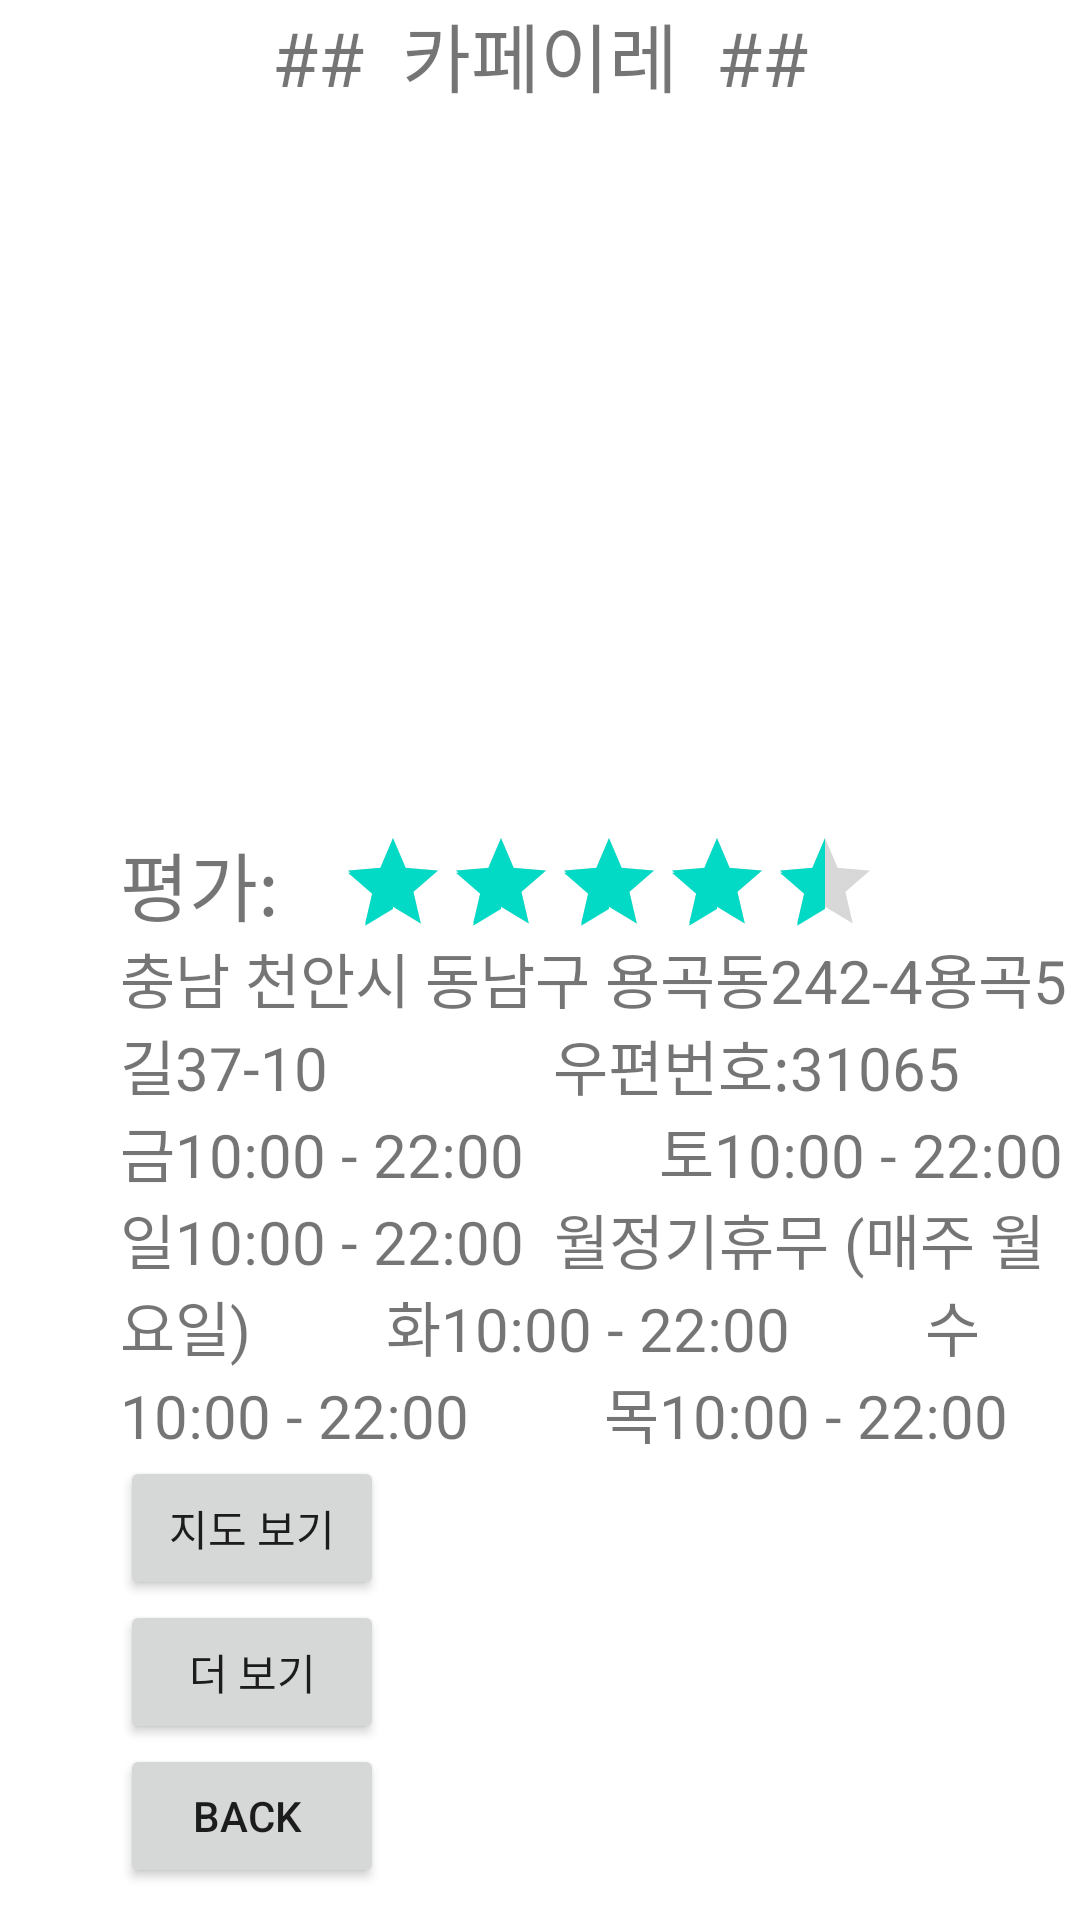

Produce the Android XML layout that renders to this screen, including the resource entries it uses.
<!-- AndroidManifest.xml: application theme Theme.100_20_ -->
<!-- res/layout/c10.xml -->
<?xml version="1.0" encoding="utf-8"?>
<TableLayout xmlns:android="http://schemas.android.com/apk/res/android"
    android:layout_width="match_parent"
    android:layout_height="match_parent"
    android:stretchColumns="0">

    <TableRow>
        <TextView
            android:id="@+id/tvTop"
            android:text="##  카페이레  ##"
            android:textSize="25sp"
            android:layout_span="2"
            android:layout_gravity="center"
            />
    </TableRow>
    <TableRow>
        <ImageView
            android:scaleType="fitCenter"
            android:layout_width="120dp"
            android:layout_height="240dp"
            android:src="@drawable/cafe10"
            android:layout_span="2"
            />
    </TableRow>
    <LinearLayout
        android:layout_width="wrap_content"
        android:layout_height="wrap_content"
        android:orientation="horizontal"
        >
        <TextView
            android:layout_width="wrap_content"
            android:layout_height="match_parent"
            android:text="평가:"
            android:paddingLeft="40dp"
            android:textSize="25dp"/>

        <RatingBar
            android:layout_width="200dp"
            android:layout_height="35dp"
            android:paddingLeft="20dp"
            style="?android:attr/ratingBarStyleIndicator"
            android:rating="4.6"
            />
    </LinearLayout>
    <TextView
        android:layout_width="wrap_content"
        android:layout_height="wrap_content"
        android:text="충남 천안시 동남구 용곡동242-4용곡5길37-10


            우편번호:31065"
        android:textSize="20dp"
        android:paddingLeft="40dp"
        />
    <TextView
        android:layout_width="wrap_content"
        android:layout_height="wrap_content"
        android:text="금10:00 - 22:00
        토10:00 - 22:00
        일10:00 - 22:00  월정기휴무 (매주 월요일)
        화10:00 - 22:00
        수10:00 - 22:00
        목10:00 - 22:00"
        android:textSize="20dp"
        android:paddingLeft="40dp"
        />
    <LinearLayout
        android:layout_width="wrap_content"
        android:layout_height="wrap_content"
        android:orientation="vertical"
        android:paddingLeft="40dp">
        <Button
            android:id="@+id/btnC10"
            android:layout_width="wrap_content"
            android:layout_height="wrap_content"
            android:text="지도 보기"
            android:onClick="onClick"
            />
        <Button
            android:id="@+id/btnC10A"
            android:layout_width="wrap_content"
            android:layout_height="wrap_content"
            android:text="더 보기"
            android:onClick="onClick"
            />
        <Button
            android:id="@+id/btnC10B"
            android:layout_width="wrap_content"
            android:layout_height="wrap_content"
            android:onClick="onClick"
            android:text=" BACK  " />

    </LinearLayout>


</TableLayout>
<!-- resources referenced by this layout -->
<resources>
  <style name="Theme.100_20_" parent="Theme.MaterialComponents.DayNight.DarkActionBar">
          
          <item name="colorPrimary">#61B4FF</item> 
          <item name="colorPrimaryVariant">#61A0FF</item> 
          <item name="colorOnPrimary">@color/white</item>
          
          <item name="colorSecondary">@color/teal_200</item>
          <item name="colorSecondaryVariant">@color/teal_700</item>
          <item name="colorOnSecondary">@color/black</item>
          
          <item name="android:statusBarColor" tools:targetApi="l">?attr/colorPrimaryVariant</item>
          
      </style>
  <!-- not gathered from this repository: default colours our renderer supplied (Android Studio template values) -->
  <color name="teal_200">#FF03DAC5</color>
  <color name="teal_700">#FF018786</color>
  <color name="black">#FF000000</color>
  <color name="white">#FFFFFFFF</color>
</resources>
